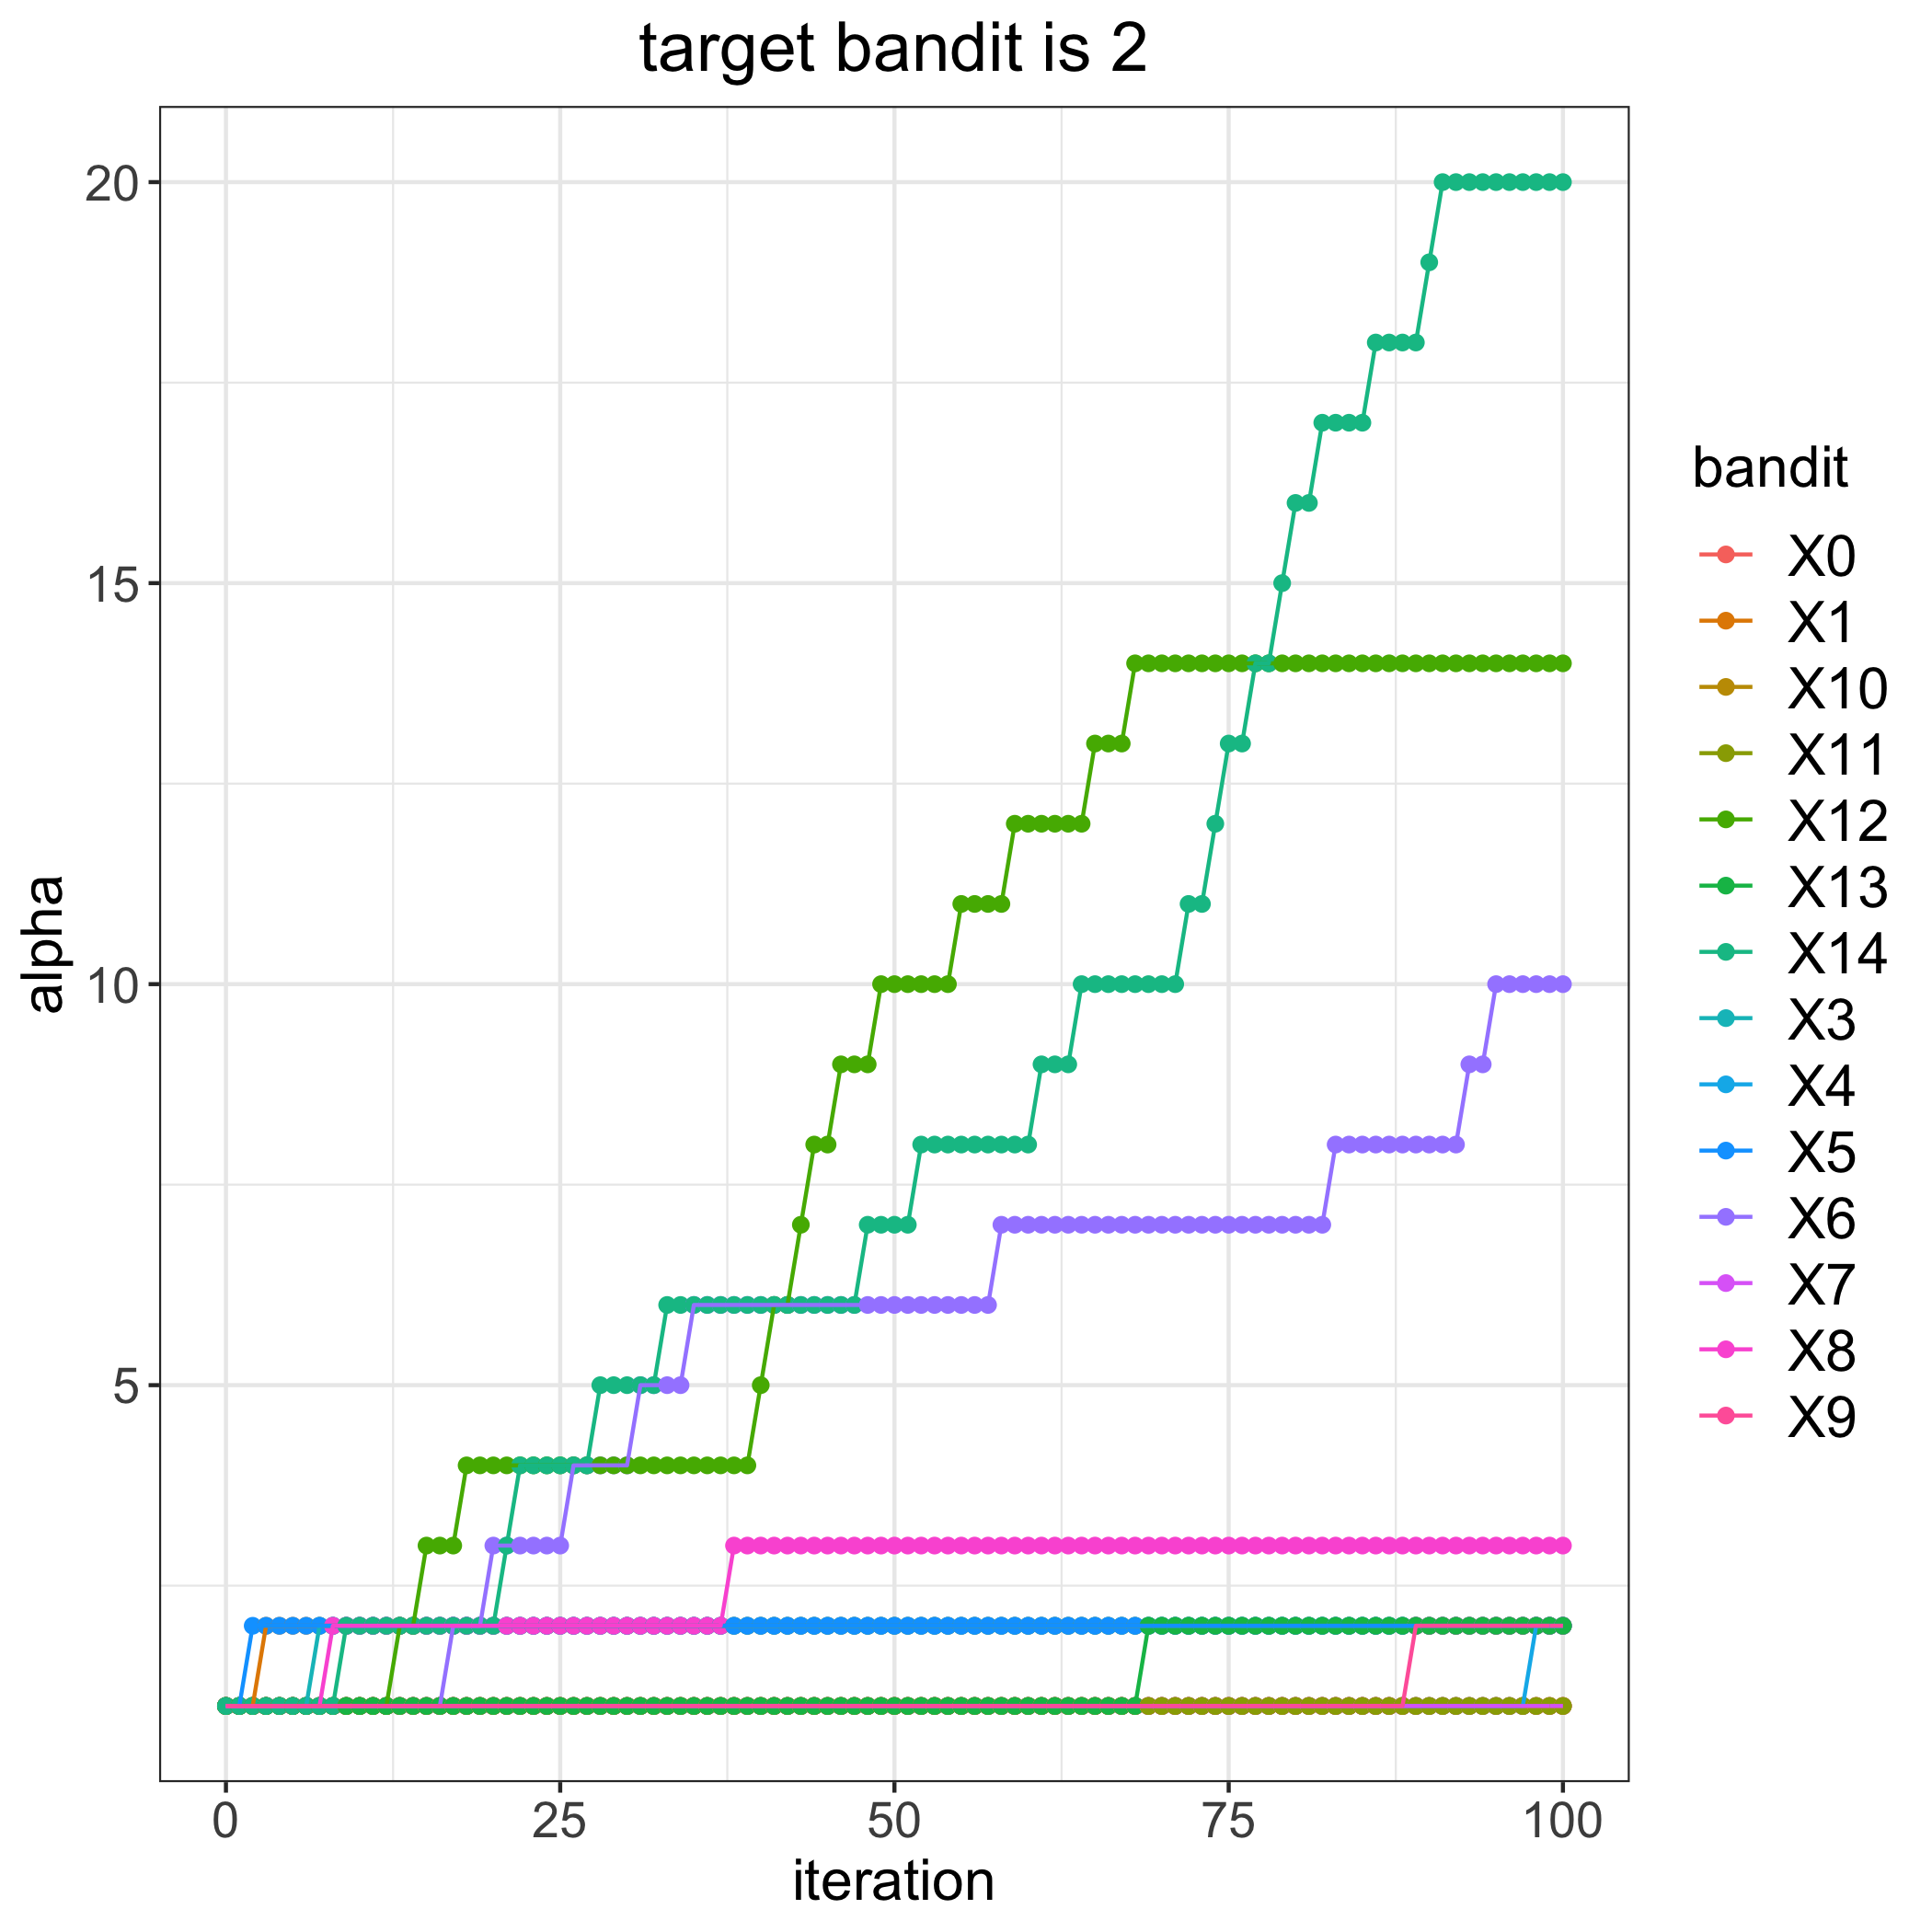

Values plotted in this chart, from the file beside it:
, 0, 1, 3, 4, 5, 6, 7, 8, 9, 10, 11, 12, 13, 14
0, 1, 1, 1, 1, 1, 1, 1, 1, 1, 1, 1, 1, 1, 1
1, 1, 1, 1, 1, 1, 1, 1, 1, 1, 1, 1, 1, 1, 1
2, 1, 1, 1, 1, 2, 1, 1, 1, 1, 1, 1, 1, 1, 1
3, 1, 2, 1, 1, 2, 1, 1, 1, 1, 1, 1, 1, 1, 1
4, 1, 2, 1, 1, 2, 1, 1, 1, 1, 1, 1, 1, 1, 1
5, 1, 2, 1, 1, 2, 1, 1, 1, 1, 1, 1, 1, 1, 1
6, 1, 2, 1, 1, 2, 1, 1, 1, 1, 1, 1, 1, 1, 1
7, 1, 2, 2, 1, 2, 1, 1, 1, 1, 1, 1, 1, 1, 1
8, 1, 2, 2, 1, 2, 1, 1, 2, 1, 1, 1, 1, 1, 1
9, 1, 2, 2, 1, 2, 1, 1, 2, 1, 1, 1, 1, 1, 2
10, 1, 2, 2, 1, 2, 1, 1, 2, 1, 1, 1, 1, 1, 2
11, 1, 2, 2, 1, 2, 1, 1, 2, 1, 1, 1, 1, 1, 2
12, 1, 2, 2, 1, 2, 1, 1, 2, 1, 1, 1, 1, 1, 2
13, 1, 2, 2, 1, 2, 1, 1, 2, 1, 1, 1, 2, 1, 2
14, 1, 2, 2, 1, 2, 1, 1, 2, 1, 1, 1, 2, 1, 2
15, 1, 2, 2, 1, 2, 1, 1, 2, 1, 1, 1, 3, 1, 2
16, 1, 2, 2, 1, 2, 1, 1, 2, 1, 1, 1, 3, 1, 2
17, 1, 2, 2, 1, 2, 2, 1, 2, 1, 1, 1, 3, 1, 2
18, 1, 2, 2, 1, 2, 2, 1, 2, 1, 1, 1, 4, 1, 2
19, 1, 2, 2, 1, 2, 2, 1, 2, 1, 1, 1, 4, 1, 2
20, 1, 2, 2, 1, 2, 3, 1, 2, 1, 1, 1, 4, 1, 2
21, 1, 2, 2, 1, 2, 3, 1, 2, 1, 1, 1, 4, 1, 3
22, 1, 2, 2, 1, 2, 3, 1, 2, 1, 1, 1, 4, 1, 4
23, 1, 2, 2, 1, 2, 3, 1, 2, 1, 1, 1, 4, 1, 4
24, 1, 2, 2, 1, 2, 3, 1, 2, 1, 1, 1, 4, 1, 4
25, 1, 2, 2, 1, 2, 3, 1, 2, 1, 1, 1, 4, 1, 4
26, 1, 2, 2, 1, 2, 4, 1, 2, 1, 1, 1, 4, 1, 4
27, 1, 2, 2, 1, 2, 4, 1, 2, 1, 1, 1, 4, 1, 4
28, 1, 2, 2, 1, 2, 4, 1, 2, 1, 1, 1, 4, 1, 5
29, 1, 2, 2, 1, 2, 4, 1, 2, 1, 1, 1, 4, 1, 5
30, 1, 2, 2, 1, 2, 4, 1, 2, 1, 1, 1, 4, 1, 5
31, 1, 2, 2, 1, 2, 5, 1, 2, 1, 1, 1, 4, 1, 5
32, 1, 2, 2, 1, 2, 5, 1, 2, 1, 1, 1, 4, 1, 5
33, 1, 2, 2, 1, 2, 5, 1, 2, 1, 1, 1, 4, 1, 6
34, 1, 2, 2, 1, 2, 5, 1, 2, 1, 1, 1, 4, 1, 6
35, 1, 2, 2, 1, 2, 6, 1, 2, 1, 1, 1, 4, 1, 6
36, 1, 2, 2, 1, 2, 6, 1, 2, 1, 1, 1, 4, 1, 6
37, 1, 2, 2, 1, 2, 6, 1, 2, 1, 1, 1, 4, 1, 6
38, 1, 2, 2, 1, 2, 6, 1, 3, 1, 1, 1, 4, 1, 6
39, 1, 2, 2, 1, 2, 6, 1, 3, 1, 1, 1, 4, 1, 6
40, 1, 2, 2, 1, 2, 6, 1, 3, 1, 1, 1, 5, 1, 6
41, 1, 2, 2, 1, 2, 6, 1, 3, 1, 1, 1, 6, 1, 6
42, 1, 2, 2, 1, 2, 6, 1, 3, 1, 1, 1, 6, 1, 6
43, 1, 2, 2, 1, 2, 6, 1, 3, 1, 1, 1, 7, 1, 6
44, 1, 2, 2, 1, 2, 6, 1, 3, 1, 1, 1, 8, 1, 6
45, 1, 2, 2, 1, 2, 6, 1, 3, 1, 1, 1, 8, 1, 6
46, 1, 2, 2, 1, 2, 6, 1, 3, 1, 1, 1, 9, 1, 6
47, 1, 2, 2, 1, 2, 6, 1, 3, 1, 1, 1, 9, 1, 6
48, 1, 2, 2, 1, 2, 6, 1, 3, 1, 1, 1, 9, 1, 7
49, 1, 2, 2, 1, 2, 6, 1, 3, 1, 1, 1, 10, 1, 7
50, 1, 2, 2, 1, 2, 6, 1, 3, 1, 1, 1, 10, 1, 7
51, 1, 2, 2, 1, 2, 6, 1, 3, 1, 1, 1, 10, 1, 7
52, 1, 2, 2, 1, 2, 6, 1, 3, 1, 1, 1, 10, 1, 8
53, 1, 2, 2, 1, 2, 6, 1, 3, 1, 1, 1, 10, 1, 8
54, 1, 2, 2, 1, 2, 6, 1, 3, 1, 1, 1, 10, 1, 8
55, 1, 2, 2, 1, 2, 6, 1, 3, 1, 1, 1, 11, 1, 8
56, 1, 2, 2, 1, 2, 6, 1, 3, 1, 1, 1, 11, 1, 8
57, 1, 2, 2, 1, 2, 6, 1, 3, 1, 1, 1, 11, 1, 8
58, 1, 2, 2, 1, 2, 7, 1, 3, 1, 1, 1, 11, 1, 8
59, 1, 2, 2, 1, 2, 7, 1, 3, 1, 1, 1, 12, 1, 8
... 41 more rows
